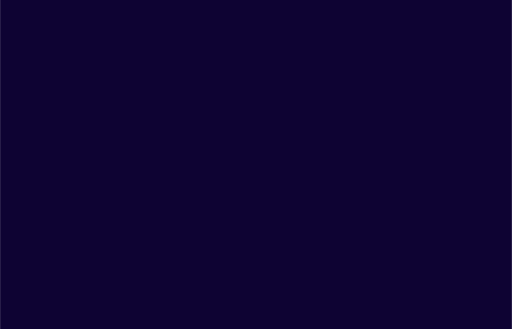
t = 0.00 s
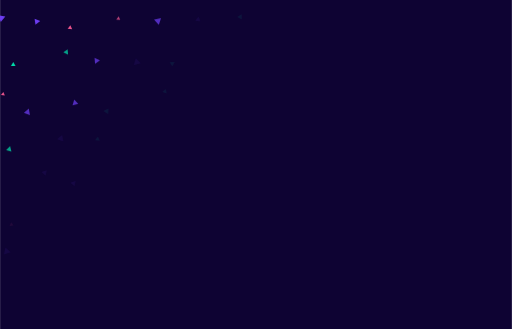
t = 0.63 s
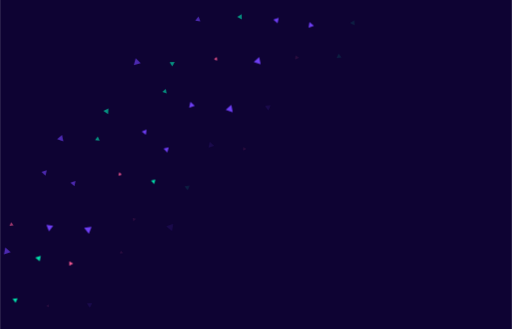
t = 1.27 s
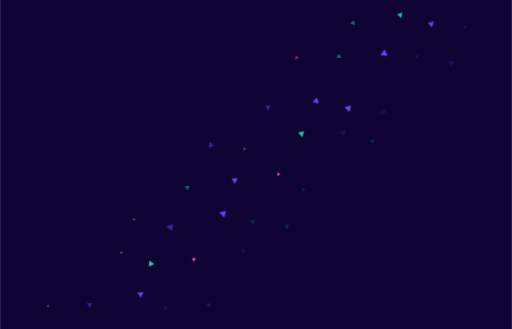
t = 1.90 s
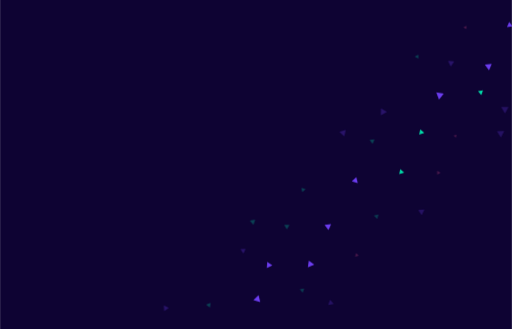
t = 2.53 s
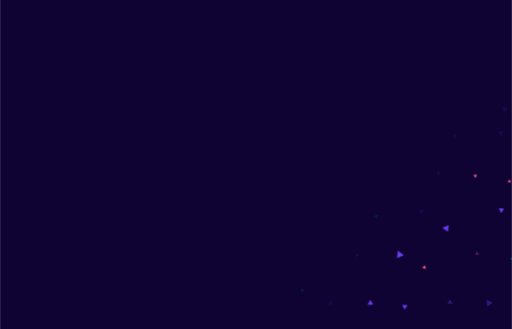
t = 3.17 s

The animated SVG that drew these frames (rendered in a browser with its animation timeline set to each time). Animation: 11 CSS @keyframes rules; one cycle of 3.80 s, repeats indefinitely.

<svg id="ea53y8bv76ss1" xmlns="http://www.w3.org/2000/svg" xmlns:xlink="http://www.w3.org/1999/xlink" viewBox="0 0 1400 900" shape-rendering="geometricPrecision" text-rendering="geometricPrecision" width="1400" height="900"><style><![CDATA[#ea53y8bv76ss3 {animation: ea53y8bv76ss3_c_o 3800ms linear infinite normal forwards}@keyframes ea53y8bv76ss3_c_o { 0% {opacity: 0} 73.684211% {opacity: 0;animation-timing-function: cubic-bezier(0.930000,-0.005000,0.745000,0.715000)} 86.842105% {opacity: 1;animation-timing-function: cubic-bezier(0.930000,-0.005000,0.745000,0.715000)} 100% {opacity: 0} }#ea53y8bv76ss12 {animation: ea53y8bv76ss12_c_o 3800ms linear infinite normal forwards}@keyframes ea53y8bv76ss12_c_o { 0% {opacity: 0} 65.789474% {opacity: 0;animation-timing-function: cubic-bezier(0.930000,-0.005000,0.745000,0.715000)} 78.947368% {opacity: 1;animation-timing-function: cubic-bezier(0.930000,-0.005000,0.745000,0.715000)} 92.105263% {opacity: 0} 100% {opacity: 0} }#ea53y8bv76ss29 {animation: ea53y8bv76ss29_c_o 3800ms linear infinite normal forwards}@keyframes ea53y8bv76ss29_c_o { 0% {opacity: 0} 57.894737% {opacity: 0;animation-timing-function: cubic-bezier(0.930000,-0.005000,0.745000,0.715000)} 71.052632% {opacity: 1;animation-timing-function: cubic-bezier(0.930000,-0.005000,0.745000,0.715000)} 84.210526% {opacity: 0} 100% {opacity: 0} }#ea53y8bv76ss48 {animation: ea53y8bv76ss48_c_o 3800ms linear infinite normal forwards}@keyframes ea53y8bv76ss48_c_o { 0% {opacity: 0} 50% {opacity: 0;animation-timing-function: cubic-bezier(0.930000,-0.005000,0.745000,0.715000)} 63.157895% {opacity: 1;animation-timing-function: cubic-bezier(0.930000,-0.005000,0.745000,0.715000)} 76.315789% {opacity: 0} 100% {opacity: 0} }#ea53y8bv76ss71 {animation: ea53y8bv76ss71_c_o 3800ms linear infinite normal forwards}@keyframes ea53y8bv76ss71_c_o { 0% {opacity: 0} 42.105263% {opacity: 0;animation-timing-function: cubic-bezier(0.930000,-0.005000,0.745000,0.715000)} 55.263158% {opacity: 1;animation-timing-function: cubic-bezier(0.930000,-0.005000,0.745000,0.715000)} 68.421053% {opacity: 0} 100% {opacity: 0} }#ea53y8bv76ss96 {animation: ea53y8bv76ss96_c_o 3800ms linear infinite normal forwards}@keyframes ea53y8bv76ss96_c_o { 0% {opacity: 0} 34.210526% {opacity: 0;animation-timing-function: cubic-bezier(0.930000,-0.005000,0.745000,0.715000)} 47.368421% {opacity: 1;animation-timing-function: cubic-bezier(0.930000,-0.005000,0.745000,0.715000)} 60.526316% {opacity: 0} 100% {opacity: 0} }#ea53y8bv76ss121 {animation: ea53y8bv76ss121_c_o 3800ms linear infinite normal forwards}@keyframes ea53y8bv76ss121_c_o { 0% {opacity: 0} 26.315789% {opacity: 0;animation-timing-function: cubic-bezier(0.930000,-0.005000,0.745000,0.715000)} 39.473684% {opacity: 1;animation-timing-function: cubic-bezier(0.930000,-0.005000,0.745000,0.715000)} 52.631579% {opacity: 0} 100% {opacity: 0} }#ea53y8bv76ss146 {animation: ea53y8bv76ss146_c_o 3800ms linear infinite normal forwards}@keyframes ea53y8bv76ss146_c_o { 0% {opacity: 0} 18.421053% {opacity: 0;animation-timing-function: cubic-bezier(0.930000,-0.005000,0.745000,0.715000)} 31.578947% {opacity: 1;animation-timing-function: cubic-bezier(0.930000,-0.005000,0.745000,0.715000)} 44.736842% {opacity: 0} 100% {opacity: 0} }#ea53y8bv76ss177 {animation: ea53y8bv76ss177_c_o 3800ms linear infinite normal forwards}@keyframes ea53y8bv76ss177_c_o { 0% {opacity: 0} 10.526316% {opacity: 0;animation-timing-function: cubic-bezier(0.930000,-0.005000,0.745000,0.715000)} 23.684211% {opacity: 1;animation-timing-function: cubic-bezier(0.930000,-0.005000,0.745000,0.715000)} 36.842105% {opacity: 0} 100% {opacity: 0} }#ea53y8bv76ss202 {animation: ea53y8bv76ss202_c_o 3800ms linear infinite normal forwards}@keyframes ea53y8bv76ss202_c_o { 0% {opacity: 0} 5.263158% {opacity: 0;animation-timing-function: cubic-bezier(0.930000,-0.005000,0.745000,0.715000)} 18.421053% {opacity: 1;animation-timing-function: cubic-bezier(0.930000,-0.005000,0.745000,0.715000)} 31.578947% {opacity: 0} 100% {opacity: 0} }#ea53y8bv76ss217 {animation: ea53y8bv76ss217_c_o 3800ms linear infinite normal forwards}@keyframes ea53y8bv76ss217_c_o { 0% {opacity: 0;animation-timing-function: cubic-bezier(0.930000,-0.005000,0.745000,0.715000)} 13.157895% {opacity: 1;animation-timing-function: cubic-bezier(0.930000,-0.005000,0.745000,0.715000)} 26.315789% {opacity: 0} 100% {opacity: 0} }]]></style><rect id="ea53y8bv76ss2" width="1400" height="900" rx="0" ry="0" fill="rgb(14,3,51)" stroke="none" stroke-width="1"/><g id="ea53y8bv76ss3" opacity="0"><g id="ea53y8bv76ss4"><polygon id="ea53y8bv76ss5" points="1347.630000,827.860000 1332.230000,838.600000 1330.660000,819.960000" fill="rgb(111,63,245)" stroke="none" stroke-width="1"/></g><g id="ea53y8bv76ss6"><polygon id="ea53y8bv76ss7" points="1238.510000,830.310000 1223.900000,831.520000 1230.150000,818.320000" fill="rgb(111,63,245)" stroke="none" stroke-width="1"/></g><g id="ea53y8bv76ss8"><polygon id="ea53y8bv76ss9" points="1405.020000,713.120000 1394.690000,708.190000 1404.090000,701.730000" fill="rgb(2,226,172)" stroke="none" stroke-width="1"/></g><g id="ea53y8bv76ss10"><polygon id="ea53y8bv76ss11" points="1310.840000,696.100000 1300.160000,698.180000 1303.680000,687.860000" fill="rgb(243,88,144)" stroke="none" stroke-width="1"/></g></g><g id="ea53y8bv76ss12" opacity="0"><g id="ea53y8bv76ss13"><polygon id="ea53y8bv76ss14" points="1114.650000,834.670000 1106.580000,847.120000 1099.870000,833.950000" fill="rgb(111,63,245)" stroke="none" stroke-width="1"/></g><g id="ea53y8bv76ss15"><polygon id="ea53y8bv76ss16" points="1020.880000,833.170000 1005.320000,833.880000 1012.470000,820.110000" fill="rgb(111,63,245)" stroke="none" stroke-width="1"/></g><g id="ea53y8bv76ss17"><polygon id="ea53y8bv76ss18" points="1161.760000,725.120000 1165.620000,735.700000 1154.500000,733.790000" fill="rgb(243,88,144)" stroke="none" stroke-width="1"/></g><g id="ea53y8bv76ss19"><polygon id="ea53y8bv76ss20" points="1104.740000,698.330000 1085.500000,706.290000 1088.250000,685.720000" fill="rgb(111,63,245)" stroke="none" stroke-width="1"/></g><g id="ea53y8bv76ss21"><polygon id="ea53y8bv76ss22" points="1370.460000,582.900000 1364.240000,569.580000 1378.830000,570.870000" fill="rgb(111,63,245)" stroke="none" stroke-width="1"/></g><g id="ea53y8bv76ss23"><polygon id="ea53y8bv76ss24" points="1225.220000,634.190000 1209.920000,623.200000 1227.040000,615.500000" fill="rgb(111,63,245)" stroke="none" stroke-width="1"/></g><g id="ea53y8bv76ss25"><polygon id="ea53y8bv76ss26" points="1398.180000,498.470000 1388.820000,499.390000 1392.680000,490.800000" fill="rgb(243,88,144)" stroke="none" stroke-width="1"/></g><g id="ea53y8bv76ss27"><polygon id="ea53y8bv76ss28" points="1304.240000,477.150000 1301.040000,487.010000 1294.070000,479.330000" fill="rgb(243,88,144)" stroke="none" stroke-width="1"/></g></g><g id="ea53y8bv76ss29" opacity="0"><g id="ea53y8bv76ss30"><polygon id="ea53y8bv76ss31" points="912.360000,831.570000 897.260000,834.010000 902.700000,819.770000" fill="rgb(111,63,245)" stroke="none" stroke-width="1"/></g><g id="ea53y8bv76ss32"><polygon id="ea53y8bv76ss33" points="831.850000,789.010000 827.490000,800.660000 819.610000,791.090000" fill="rgb(2,226,172)" stroke="none" stroke-width="1"/></g><g id="ea53y8bv76ss34"><polygon id="ea53y8bv76ss35" points="980.840000,699.890000 970.690000,702.030000 973.890000,692.140000" fill="rgb(243,88,144)" stroke="none" stroke-width="1"/></g><g id="ea53y8bv76ss36"><polygon id="ea53y8bv76ss37" points="1153.090000,588.600000 1143.680000,574.310000 1160.700000,573.340000" fill="rgb(111,63,245)" stroke="none" stroke-width="1"/></g><g id="ea53y8bv76ss38"><polygon id="ea53y8bv76ss39" points="1031.530000,599.390000 1022.130000,589.830000 1035.060000,586.490000" fill="rgb(2,226,172)" stroke="none" stroke-width="1"/></g><g id="ea53y8bv76ss40"><polygon id="ea53y8bv76ss41" points="1204.740000,472.580000 1195.580000,477.880000 1195.530000,467.290000" fill="rgb(243,88,144)" stroke="none" stroke-width="1"/></g><g id="ea53y8bv76ss42"><polygon id="ea53y8bv76ss43" points="1378.990000,358.180000 1369.780000,376.200000 1358.840000,359.260000" fill="rgb(111,63,245)" stroke="none" stroke-width="1"/></g><g id="ea53y8bv76ss44"><polygon id="ea53y8bv76ss45" points="1248.950000,368.400000 1246.450000,377 1240.220000,370.540000" fill="rgb(243,88,144)" stroke="none" stroke-width="1"/></g><g id="ea53y8bv76ss46"><polygon id="ea53y8bv76ss47" points="1390.720000,292.350000 1381.010000,310.210000 1370.470000,292.920000" fill="rgb(111,63,245)" stroke="none" stroke-width="1"/></g></g><g id="ea53y8bv76ss48" opacity="0"><g id="ea53y8bv76ss49"><polygon id="ea53y8bv76ss50" points="711.520000,826.230000 692.880000,820.590000 707.050000,807.340000" fill="rgb(111,63,245)" stroke="none" stroke-width="1"/></g><g id="ea53y8bv76ss51"><polygon id="ea53y8bv76ss52" points="859.360000,723.930000 841.890000,731.240000 844.310000,712.530000" fill="rgb(111,63,245)" stroke="none" stroke-width="1"/></g><g id="ea53y8bv76ss53"><polygon id="ea53y8bv76ss54" points="744.690000,725.970000 729.470000,733.360000 730.700000,716.550000" fill="rgb(111,63,245)" stroke="none" stroke-width="1"/></g><g id="ea53y8bv76ss55"><polygon id="ea53y8bv76ss56" points="898.200000,629.390000 887.430000,614.770000 905.410000,612.790000" fill="rgb(111,63,245)" stroke="none" stroke-width="1"/></g><g id="ea53y8bv76ss57"><polygon id="ea53y8bv76ss58" points="1105.250000,471.770000 1091.880000,476.370000 1094.580000,462.540000" fill="rgb(2,226,172)" stroke="none" stroke-width="1"/></g><g id="ea53y8bv76ss59"><polygon id="ea53y8bv76ss60" points="978.300000,500.790000 961.890000,495.780000 974.410000,484.130000" fill="rgb(111,63,245)" stroke="none" stroke-width="1"/></g><g id="ea53y8bv76ss61"><polygon id="ea53y8bv76ss62" points="1160.210000,363.630000 1146.300000,368.190000 1149.300000,353.920000" fill="rgb(2,226,172)" stroke="none" stroke-width="1"/></g><g id="ea53y8bv76ss63"><polygon id="ea53y8bv76ss64" points="1316.230000,260.110000 1307.330000,249.460000 1320.950000,247.090000" fill="rgb(2,226,172)" stroke="none" stroke-width="1"/></g><g id="ea53y8bv76ss65"><polygon id="ea53y8bv76ss66" points="1213.690000,256.180000 1200.470000,272.340000 1193.140000,252.880000" fill="rgb(111,63,245)" stroke="none" stroke-width="1"/></g><g id="ea53y8bv76ss67"><polygon id="ea53y8bv76ss68" points="1337.380000,192.060000 1325.810000,176.720000 1344.810000,174.410000" fill="rgb(111,63,245)" stroke="none" stroke-width="1"/></g><g id="ea53y8bv76ss69"><polygon id="ea53y8bv76ss70" points="1401.850000,72.190000 1386.350000,73.880000 1392.630000,59.670000" fill="rgb(111,63,245)" stroke="none" stroke-width="1"/></g></g><g id="ea53y8bv76ss71" opacity="0"><g id="ea53y8bv76ss72"><polygon id="ea53y8bv76ss73" points="573.960000,841.480000 563.440000,833.460000 575.600000,828.380000" fill="rgb(2,226,172)" stroke="none" stroke-width="1"/></g><g id="ea53y8bv76ss74"><polygon id="ea53y8bv76ss75" points="461.610000,842.330000 448.780000,850.750000 447.930000,835.490000" fill="rgb(111,63,245)" stroke="none" stroke-width="1"/></g><g id="ea53y8bv76ss76"><polygon id="ea53y8bv76ss77" points="665.470000,693.410000 657.220000,681.640000 671.480000,680.400000" fill="rgb(111,63,245)" stroke="none" stroke-width="1"/></g><g id="ea53y8bv76ss78"><polygon id="ea53y8bv76ss79" points="784.280000,627.440000 777.040000,614.780000 791.570000,614.850000" fill="rgb(2,226,172)" stroke="none" stroke-width="1"/></g><g id="ea53y8bv76ss80"><polygon id="ea53y8bv76ss81" points="697.690000,600.520000 692.930000,614.900000 682.900000,603.640000" fill="rgb(2,226,172)" stroke="none" stroke-width="1"/></g><g id="ea53y8bv76ss82"><polygon id="ea53y8bv76ss83" points="835.670000,517.510000 826.440000,525.730000 823.950000,513.670000" fill="rgb(2,226,172)" stroke="none" stroke-width="1"/></g><g id="ea53y8bv76ss84"><polygon id="ea53y8bv76ss85" points="1024.220000,381.200000 1018.770000,393.790000 1010.620000,382.810000" fill="rgb(2,226,172)" stroke="none" stroke-width="1"/></g><g id="ea53y8bv76ss86"><polygon id="ea53y8bv76ss87" points="945.480000,355.360000 941.460000,373.220000 928.060000,360.840000" fill="rgb(111,63,245)" stroke="none" stroke-width="1"/></g><g id="ea53y8bv76ss88"><polygon id="ea53y8bv76ss89" points="1058.200000,306.160000 1041.350000,315.420000 1041.780000,296.270000" fill="rgb(111,63,245)" stroke="none" stroke-width="1"/></g><g id="ea53y8bv76ss90"><polygon id="ea53y8bv76ss91" points="1242.170000,167.720000 1232.670000,181.900000 1225.190000,166.630000" fill="rgb(111,63,245)" stroke="none" stroke-width="1"/></g><g id="ea53y8bv76ss92"><polygon id="ea53y8bv76ss93" points="1144.060000,160.590000 1134.160000,155.030000 1143.890000,149.260000" fill="rgb(2,226,172)" stroke="none" stroke-width="1"/></g><g id="ea53y8bv76ss94"><polygon id="ea53y8bv76ss95" points="1275.720000,70.470000 1274.990000,79.900000 1267.160000,74.570000" fill="rgb(243,88,144)" stroke="none" stroke-width="1"/></g></g><g id="ea53y8bv76ss96" opacity="0"><g id="ea53y8bv76ss97"><polygon id="ea53y8bv76ss98" points="392.450000,799.610000 384.440000,814.730000 375.410000,800.280000" fill="rgb(111,63,245)" stroke="none" stroke-width="1"/></g><g id="ea53y8bv76ss99"><polygon id="ea53y8bv76ss100" points="535.570000,705.420000 530.290000,715.920000 523.800000,706.110000" fill="rgb(243,88,144)" stroke="none" stroke-width="1"/></g><g id="ea53y8bv76ss101"><polygon id="ea53y8bv76ss102" points="421.500000,721.720000 407.440000,729.280000 407.930000,713.380000" fill="rgb(2,226,172)" stroke="none" stroke-width="1"/></g><g id="ea53y8bv76ss103"><polygon id="ea53y8bv76ss104" points="613.390000,595.110000 599.010000,581.710000 617.740000,576.010000" fill="rgb(111,63,245)" stroke="none" stroke-width="1"/></g><g id="ea53y8bv76ss105"><polygon id="ea53y8bv76ss106" points="767.040000,475.020000 759.570000,482.110000 757.130000,472.090000" fill="rgb(243,88,144)" stroke="none" stroke-width="1"/></g><g id="ea53y8bv76ss107"><polygon id="ea53y8bv76ss108" points="650.310000,487.970000 641.860000,503.310000 632.850000,488.370000" fill="rgb(111,63,245)" stroke="none" stroke-width="1"/></g><g id="ea53y8bv76ss109"><polygon id="ea53y8bv76ss110" points="825.920000,374.960000 815.430000,362.370000 831.510000,359.600000" fill="rgb(2,226,172)" stroke="none" stroke-width="1"/></g><g id="ea53y8bv76ss111"><polygon id="ea53y8bv76ss112" points="956.290000,307.060000 941.460000,294.040000 960.090000,287.760000" fill="rgb(111,63,245)" stroke="none" stroke-width="1"/></g><g id="ea53y8bv76ss113"><polygon id="ea53y8bv76ss114" points="871.320000,283.780000 854.280000,278.670000 867.200000,266.540000" fill="rgb(111,63,245)" stroke="none" stroke-width="1"/></g><g id="ea53y8bv76ss115"><polygon id="ea53y8bv76ss116" points="1059.790000,153.100000 1040.040000,150.920000 1051.770000,134.980000" fill="rgb(111,63,245)" stroke="none" stroke-width="1"/></g><g id="ea53y8bv76ss117"><polygon id="ea53y8bv76ss118" points="1181.500000,74.840000 1170.280000,62.400000 1186.600000,58.940000" fill="rgb(111,63,245)" stroke="none" stroke-width="1"/></g><g id="ea53y8bv76ss119"><polygon id="ea53y8bv76ss120" points="1097.250000,49.220000 1086.050000,39.690000 1099.850000,34.770000" fill="rgb(2,226,172)" stroke="none" stroke-width="1"/></g></g><g id="ea53y8bv76ss121" opacity="0"><g id="ea53y8bv76ss122"><polygon id="ea53y8bv76ss123" points="252,829.330000 245.240000,842.470000 237.290000,830.090000" fill="rgb(111,63,245)" stroke="none" stroke-width="1"/></g><g id="ea53y8bv76ss124"><polygon id="ea53y8bv76ss125" points="132.880000,832.390000 133.900000,841.080000 125.830000,837.640000" fill="rgb(243,88,144)" stroke="none" stroke-width="1"/></g><g id="ea53y8bv76ss126"><polygon id="ea53y8bv76ss127" points="330.690000,685.370000 336.200000,692.750000 327.050000,693.860000" fill="rgb(243,88,144)" stroke="none" stroke-width="1"/></g><g id="ea53y8bv76ss128"><polygon id="ea53y8bv76ss129" points="470.180000,632.380000 454.390000,619.310000 473.540000,612.230000" fill="rgb(111,63,245)" stroke="none" stroke-width="1"/></g><g id="ea53y8bv76ss130"><polygon id="ea53y8bv76ss131" points="371.700000,598.980000 364.310000,605.330000 362.470000,595.750000" fill="rgb(243,88,144)" stroke="none" stroke-width="1"/></g><g id="ea53y8bv76ss132"><polygon id="ea53y8bv76ss133" points="518.560000,507.940000 513.070000,521.070000 504.480000,509.780000" fill="rgb(2,226,172)" stroke="none" stroke-width="1"/></g><g id="ea53y8bv76ss134"><polygon id="ea53y8bv76ss135" points="665.350000,402.110000 673.640000,407.860000 664.520000,412.200000" fill="rgb(243,88,144)" stroke="none" stroke-width="1"/></g><g id="ea53y8bv76ss136"><polygon id="ea53y8bv76ss137" points="585.650000,399.190000 569.970000,404.320000 573.370000,388.250000" fill="rgb(111,63,245)" stroke="none" stroke-width="1"/></g><g id="ea53y8bv76ss138"><polygon id="ea53y8bv76ss139" points="740.060000,287.980000 733.680000,302.410000 724.440000,289.700000" fill="rgb(111,63,245)" stroke="none" stroke-width="1"/></g><g id="ea53y8bv76ss140"><polygon id="ea53y8bv76ss141" points="934.050000,157.390000 920.310000,158.910000 925.850000,146.310000" fill="rgb(2,226,172)" stroke="none" stroke-width="1"/></g><g id="ea53y8bv76ss142"><polygon id="ea53y8bv76ss143" points="808.220000,151.430000 817.790000,158.600000 806.790000,163.340000" fill="rgb(243,88,144)" stroke="none" stroke-width="1"/></g><g id="ea53y8bv76ss144"><polygon id="ea53y8bv76ss145" points="969.550000,69.360000 957.070000,62.920000 968.850000,55.360000" fill="rgb(2,226,172)" stroke="none" stroke-width="1"/></g></g><g id="ea53y8bv76ss146" opacity="0"><g id="ea53y8bv76ss147"><polygon id="ea53y8bv76ss148" points="42.210000,828.430000 34.080000,817.100000 47.910000,815.740000" fill="rgb(2,226,172)" stroke="none" stroke-width="1"/></g><g id="ea53y8bv76ss149"><polygon id="ea53y8bv76ss150" points="189.300000,714.820000 200.040000,721.140000 189.200000,727.330000" fill="rgb(243,88,144)" stroke="none" stroke-width="1"/></g><g id="ea53y8bv76ss151"><polygon id="ea53y8bv76ss152" points="108.170000,715.080000 96.190000,704.500000 111.290000,699.430000" fill="rgb(2,226,172)" stroke="none" stroke-width="1"/></g><g id="ea53y8bv76ss153"><polygon id="ea53y8bv76ss154" points="242.750000,639.510000 229.690000,623.300000 250.180000,620.130000" fill="rgb(111,63,245)" stroke="none" stroke-width="1"/></g><g id="ea53y8bv76ss155"><polygon id="ea53y8bv76ss156" points="133.530000,632.740000 126.470000,614.950000 145.330000,617.740000" fill="rgb(111,63,245)" stroke="none" stroke-width="1"/></g><g id="ea53y8bv76ss157"><polygon id="ea53y8bv76ss158" points="421.350000,503.140000 412.780000,494.150000 424.800000,491.240000" fill="rgb(2,226,172)" stroke="none" stroke-width="1"/></g><g id="ea53y8bv76ss159"><polygon id="ea53y8bv76ss160" points="325.850000,471.590000 332.750000,477.670000 324.030000,480.630000" fill="rgb(243,88,144)" stroke="none" stroke-width="1"/></g><g id="ea53y8bv76ss161"><polygon id="ea53y8bv76ss162" points="457.360000,417.060000 446.990000,406.510000 461.270000,402.830000" fill="rgb(111,63,245)" stroke="none" stroke-width="1"/></g><g id="ea53y8bv76ss163"><polygon id="ea53y8bv76ss164" points="400.740000,354.160000 398.680000,368.590000 387.270000,359.610000" fill="rgb(111,63,245)" stroke="none" stroke-width="1"/></g><g id="ea53y8bv76ss165"><polygon id="ea53y8bv76ss166" points="636.410000,307.090000 617.050000,300.250000 632.600000,286.970000" fill="rgb(111,63,245)" stroke="none" stroke-width="1"/></g><g id="ea53y8bv76ss167"><polygon id="ea53y8bv76ss168" points="532.640000,289.620000 517.010000,294.550000 520.560000,278.610000" fill="rgb(111,63,245)" stroke="none" stroke-width="1"/></g><g id="ea53y8bv76ss169"><polygon id="ea53y8bv76ss170" points="712.830000,175.790000 693.710000,169.410000 708.760000,156.110000" fill="rgb(111,63,245)" stroke="none" stroke-width="1"/></g><g id="ea53y8bv76ss171"><polygon id="ea53y8bv76ss172" points="592.580000,156.330000 593.740000,165.620000 585.090000,162" fill="rgb(243,88,144)" stroke="none" stroke-width="1"/></g><g id="ea53y8bv76ss173"><polygon id="ea53y8bv76ss174" points="858.500000,70.310000 843.700000,75.840000 846.320000,60.320000" fill="rgb(111,63,245)" stroke="none" stroke-width="1"/></g><g id="ea53y8bv76ss175"><polygon id="ea53y8bv76ss176" points="762.200000,48.390000 759.020000,63.900000 747.230000,53.410000" fill="rgb(111,63,245)" stroke="none" stroke-width="1"/></g></g><g id="ea53y8bv76ss177" opacity="0"><g id="ea53y8bv76ss178"><polygon id="ea53y8bv76ss179" points="28.840000,689.770000 10.290000,696.070000 14.110000,676.930000" fill="rgb(111,63,245)" stroke="none" stroke-width="1"/></g><g id="ea53y8bv76ss180"><polygon id="ea53y8bv76ss181" points="30.250000,607.600000 36.480000,616.750000 25.430000,617.610000" fill="rgb(243,88,144)" stroke="none" stroke-width="1"/></g><g id="ea53y8bv76ss182"><polygon id="ea53y8bv76ss183" points="203.180000,509.510000 192.160000,499.640000 206.180000,495.060000" fill="rgb(111,63,245)" stroke="none" stroke-width="1"/></g><g id="ea53y8bv76ss184"><polygon id="ea53y8bv76ss185" points="124,480.300000 113.110000,469.900000 127.510000,465.710000" fill="rgb(111,63,245)" stroke="none" stroke-width="1"/></g><g id="ea53y8bv76ss186"><polygon id="ea53y8bv76ss187" points="272.230000,384.910000 259.630000,383.620000 267.030000,373.390000" fill="rgb(2,226,172)" stroke="none" stroke-width="1"/></g><g id="ea53y8bv76ss188"><polygon id="ea53y8bv76ss189" points="172.930000,386.490000 155.780000,380.750000 169.290000,368.840000" fill="rgb(111,63,245)" stroke="none" stroke-width="1"/></g><g id="ea53y8bv76ss190"><polygon id="ea53y8bv76ss191" points="455.480000,255.270000 443.860000,251.500000 452.900000,243.360000" fill="rgb(2,226,172)" stroke="none" stroke-width="1"/></g><g id="ea53y8bv76ss192"><polygon id="ea53y8bv76ss193" points="295.450000,312.050000 282.330000,303.590000 296.180000,296.490000" fill="rgb(2,226,172)" stroke="none" stroke-width="1"/></g><g id="ea53y8bv76ss194"><polygon id="ea53y8bv76ss195" points="477.490000,169.410000 470.700000,181.560000 463.610000,169.650000" fill="rgb(2,226,172)" stroke="none" stroke-width="1"/></g><g id="ea53y8bv76ss196"><polygon id="ea53y8bv76ss197" points="384.530000,173.030000 365.530000,177.910000 370.800000,159.090000" fill="rgb(111,63,245)" stroke="none" stroke-width="1"/></g><g id="ea53y8bv76ss198"><polygon id="ea53y8bv76ss199" points="661.030000,53.130000 648.390000,46.360000 660.530000,38.830000" fill="rgb(2,226,172)" stroke="none" stroke-width="1"/></g><g id="ea53y8bv76ss200"><polygon id="ea53y8bv76ss201" points="547.770000,58.430000 533.670000,56.200000 542.620000,45.160000" fill="rgb(111,63,245)" stroke="none" stroke-width="1"/></g></g><g id="ea53y8bv76ss202" opacity="0"><g id="ea53y8bv76ss203"><polygon id="ea53y8bv76ss204" points="30.890000,414.580000 16.320000,410.370000 27.210000,399.900000" fill="rgb(2,226,172)" stroke="none" stroke-width="1"/></g><g id="ea53y8bv76ss205"><polygon id="ea53y8bv76ss206" points="213.770000,284.260000 197.940000,287.990000 202.630000,272.480000" fill="rgb(111,63,245)" stroke="none" stroke-width="1"/></g><g id="ea53y8bv76ss207"><polygon id="ea53y8bv76ss208" points="81.550000,314.480000 64.870000,308.570000 78.300000,297.150000" fill="rgb(111,63,245)" stroke="none" stroke-width="1"/></g><g id="ea53y8bv76ss209"><polygon id="ea53y8bv76ss210" points="273.060000,164.890000 259.620000,174.310000 258.200000,158.020000" fill="rgb(111,63,245)" stroke="none" stroke-width="1"/></g><g id="ea53y8bv76ss211"><polygon id="ea53y8bv76ss212" points="185.660000,149.130000 172.870000,142.840000 184.670000,134.950000" fill="rgb(2,226,172)" stroke="none" stroke-width="1"/></g><g id="ea53y8bv76ss213"><polygon id="ea53y8bv76ss214" points="440.150000,49.490000 434.030000,68.210000 420.940000,53.590000" fill="rgb(111,63,245)" stroke="none" stroke-width="1"/></g><g id="ea53y8bv76ss215"><polygon id="ea53y8bv76ss216" points="324.100000,44.400000 328.520000,54.420000 317.620000,53.280000" fill="rgb(243,88,144)" stroke="none" stroke-width="1"/></g></g><g id="ea53y8bv76ss217" opacity="0"><g id="ea53y8bv76ss218"><polygon id="ea53y8bv76ss219" points="8.810000,251.420000 12.800000,261.320000 2.210000,259.850000" fill="rgb(243,88,144)" stroke="none" stroke-width="1"/></g><g id="ea53y8bv76ss220"><polygon id="ea53y8bv76ss221" points="42.130000,180.610000 29.620000,180.580000 35.880000,169.800000" fill="rgb(2,226,172)" stroke="none" stroke-width="1"/></g><g id="ea53y8bv76ss222"><polygon id="ea53y8bv76ss223" points="192.010000,68.890000 197.050000,80.170000 184.740000,78.920000" fill="rgb(243,88,144)" stroke="none" stroke-width="1"/></g><g id="ea53y8bv76ss224"><polygon id="ea53y8bv76ss225" points="109.780000,57.270000 96.490000,67.550000 94.270000,50.960000" fill="rgb(111,63,245)" stroke="none" stroke-width="1"/></g><g id="ea53y8bv76ss226"><polygon id="ea53y8bv76ss227" points="1.670000,60.220000 -5.020000,41.840000 14.170000,45.250000" fill="rgb(111,63,245)" stroke="none" stroke-width="1"/></g></g></svg>